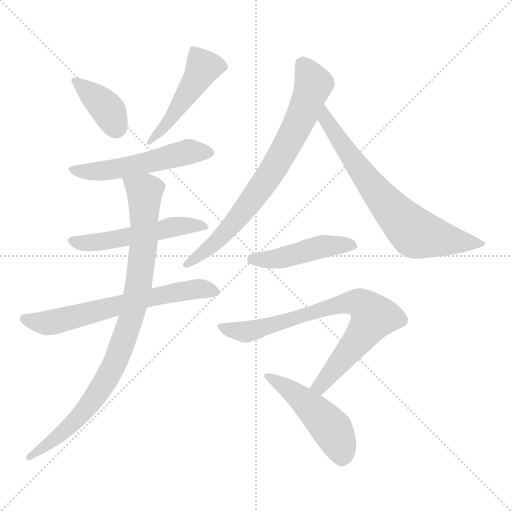
t = 0.00 s
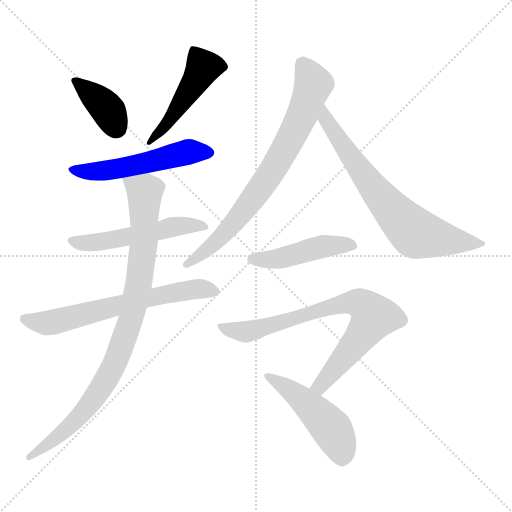
t = 1.70 s
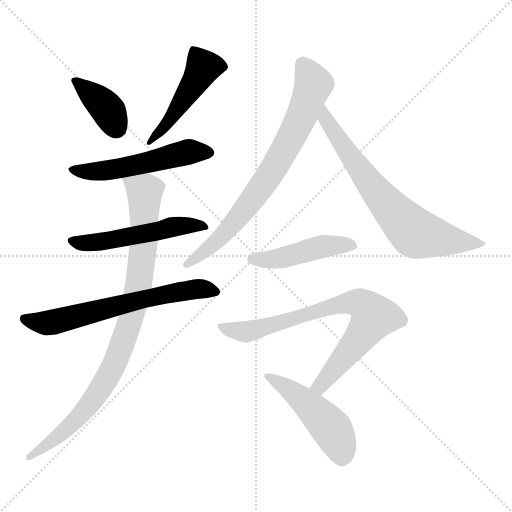
t = 3.40 s
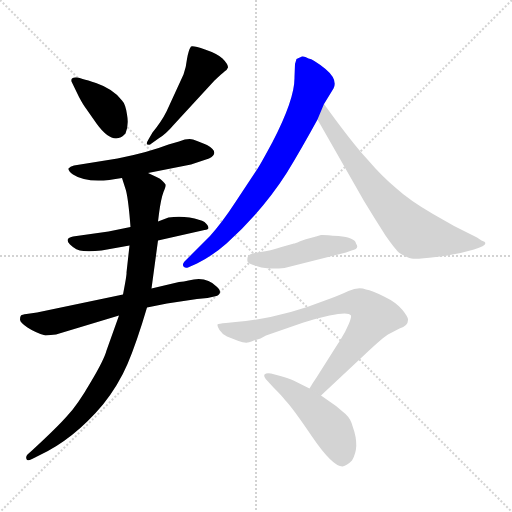
t = 5.10 s
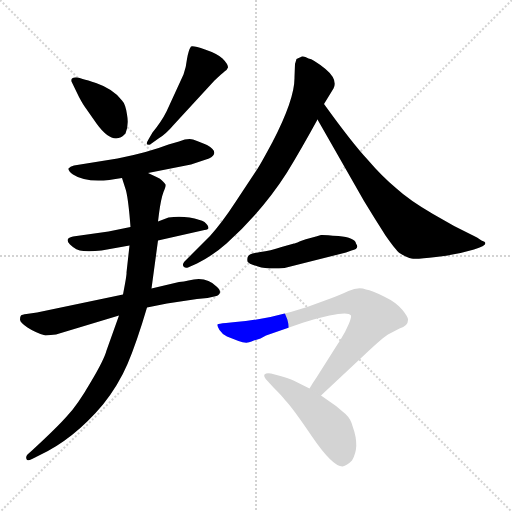
t = 6.79 s
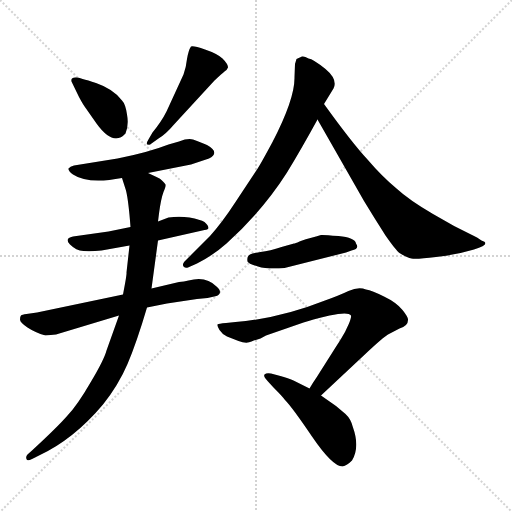
t = 8.49 s

The animated SVG that drew these frames (rendered in a browser with its animation timeline set to each time). Animation: 11 CSS @keyframes rules; one cycle of 8.49 s.

<svg version="1.1" viewBox="0 0 1024 1024" xmlns="http://www.w3.org/2000/svg">
  <g stroke="lightgray" stroke-dasharray="1,1" stroke-width="1" transform="scale(4, 4)">
    <line x1="0" y1="0" x2="256" y2="256"></line>
    <line x1="256" y1="0" x2="0" y2="256"></line>
    <line x1="128" y1="0" x2="128" y2="256"></line>
    <line x1="0" y1="128" x2="256" y2="128"></line>
  </g>
<g transform="scale(1, -1) translate(0, -860)">
   <style type="text/css">
    @keyframes keyframes0 {
      from {
       stroke: blue;
       stroke-dashoffset: 378;
       stroke-width: 128;
       }
       55% {
       animation-timing-function: step-end;
       stroke: blue;
       stroke-dashoffset: 0;
       stroke-width: 128;
       }
       to {
       stroke: black;
       stroke-width: 1024;
       }
       }
       #make-me-a-hanzi-animation-0 {
         animation: keyframes0 0.557617s both;
         animation-delay: 0.000000s;
         animation-timing-function: linear;
       }
    @keyframes keyframes1 {
      from {
       stroke: blue;
       stroke-dashoffset: 482;
       stroke-width: 128;
       }
       61% {
       animation-timing-function: step-end;
       stroke: blue;
       stroke-dashoffset: 0;
       stroke-width: 128;
       }
       to {
       stroke: black;
       stroke-width: 1024;
       }
       }
       #make-me-a-hanzi-animation-1 {
         animation: keyframes1 0.642253s both;
         animation-delay: 0.557617s;
         animation-timing-function: linear;
       }
    @keyframes keyframes2 {
      from {
       stroke: blue;
       stroke-dashoffset: 529;
       stroke-width: 128;
       }
       63% {
       animation-timing-function: step-end;
       stroke: blue;
       stroke-dashoffset: 0;
       stroke-width: 128;
       }
       to {
       stroke: black;
       stroke-width: 1024;
       }
       }
       #make-me-a-hanzi-animation-2 {
         animation: keyframes2 0.680501s both;
         animation-delay: 1.199870s;
         animation-timing-function: linear;
       }
    @keyframes keyframes3 {
      from {
       stroke: blue;
       stroke-dashoffset: 526;
       stroke-width: 128;
       }
       63% {
       animation-timing-function: step-end;
       stroke: blue;
       stroke-dashoffset: 0;
       stroke-width: 128;
       }
       to {
       stroke: black;
       stroke-width: 1024;
       }
       }
       #make-me-a-hanzi-animation-3 {
         animation: keyframes3 0.678060s both;
         animation-delay: 1.880371s;
         animation-timing-function: linear;
       }
    @keyframes keyframes4 {
      from {
       stroke: blue;
       stroke-dashoffset: 645;
       stroke-width: 128;
       }
       68% {
       animation-timing-function: step-end;
       stroke: blue;
       stroke-dashoffset: 0;
       stroke-width: 128;
       }
       to {
       stroke: black;
       stroke-width: 1024;
       }
       }
       #make-me-a-hanzi-animation-4 {
         animation: keyframes4 0.774902s both;
         animation-delay: 2.558431s;
         animation-timing-function: linear;
       }
    @keyframes keyframes5 {
      from {
       stroke: blue;
       stroke-dashoffset: 907;
       stroke-width: 128;
       }
       75% {
       animation-timing-function: step-end;
       stroke: blue;
       stroke-dashoffset: 0;
       stroke-width: 128;
       }
       to {
       stroke: black;
       stroke-width: 1024;
       }
       }
       #make-me-a-hanzi-animation-5 {
         animation: keyframes5 0.988118s both;
         animation-delay: 3.333333s;
         animation-timing-function: linear;
       }
    @keyframes keyframes6 {
      from {
       stroke: blue;
       stroke-dashoffset: 751;
       stroke-width: 128;
       }
       71% {
       animation-timing-function: step-end;
       stroke: blue;
       stroke-dashoffset: 0;
       stroke-width: 128;
       }
       to {
       stroke: black;
       stroke-width: 1024;
       }
       }
       #make-me-a-hanzi-animation-6 {
         animation: keyframes6 0.861165s both;
         animation-delay: 4.321452s;
         animation-timing-function: linear;
       }
    @keyframes keyframes7 {
      from {
       stroke: blue;
       stroke-dashoffset: 698;
       stroke-width: 128;
       }
       69% {
       animation-timing-function: step-end;
       stroke: blue;
       stroke-dashoffset: 0;
       stroke-width: 128;
       }
       to {
       stroke: black;
       stroke-width: 1024;
       }
       }
       #make-me-a-hanzi-animation-7 {
         animation: keyframes7 0.818034s both;
         animation-delay: 5.182617s;
         animation-timing-function: linear;
       }
    @keyframes keyframes8 {
      from {
       stroke: blue;
       stroke-dashoffset: 462;
       stroke-width: 128;
       }
       60% {
       animation-timing-function: step-end;
       stroke: blue;
       stroke-dashoffset: 0;
       stroke-width: 128;
       }
       to {
       stroke: black;
       stroke-width: 1024;
       }
       }
       #make-me-a-hanzi-animation-8 {
         animation: keyframes8 0.625977s both;
         animation-delay: 6.000651s;
         animation-timing-function: linear;
       }
    @keyframes keyframes9 {
      from {
       stroke: blue;
       stroke-dashoffset: 772;
       stroke-width: 128;
       }
       72% {
       animation-timing-function: step-end;
       stroke: blue;
       stroke-dashoffset: 0;
       stroke-width: 128;
       }
       to {
       stroke: black;
       stroke-width: 1024;
       }
       }
       #make-me-a-hanzi-animation-9 {
         animation: keyframes9 0.878255s both;
         animation-delay: 6.626628s;
         animation-timing-function: linear;
       }
    @keyframes keyframes10 {
      from {
       stroke: blue;
       stroke-dashoffset: 486;
       stroke-width: 128;
       }
       61% {
       animation-timing-function: step-end;
       stroke: blue;
       stroke-dashoffset: 0;
       stroke-width: 128;
       }
       to {
       stroke: black;
       stroke-width: 1024;
       }
       }
       #make-me-a-hanzi-animation-10 {
         animation: keyframes10 0.645508s both;
         animation-delay: 7.504883s;
         animation-timing-function: linear;
       }
</style>
<path d="M 143.0 697.0 L 158.0 666.0 Q 166.0 651.0 172.0 643.0 L 193.0 613.0 Q 227.0 566.0 251.0 593.0 Q 258.0 610.0 254.0 631.0 Q 251.0 652.0 244.0 659.0 Q 227.0 682.0 192.0 694.0 Q 158.0 705.0 153.0 705.0 Q 141.0 706.0 143.0 697.0 Z" fill="lightgray"></path> 
<path d="M 305.0 595.0 L 298.0 583.0 Q 290.0 570.0 296.0 571.0 Q 299.0 569.0 303.0 573.0 L 317.0 583.0 Q 331.0 591.0 348.0 611.0 L 429.0 699.0 Q 445.0 714.0 449.0 717.0 Q 454.0 720.0 456.0 725.0 Q 456.0 732.0 445.0 743.0 Q 434.0 753.0 410.0 761.0 Q 387.0 769.0 382.0 767.0 Q 377.0 760.0 374.0 742.0 Q 372.0 724.0 367.0 711.0 L 333.0 637.0 Q 323.0 617.0 305.0 595.0 Z" fill="lightgray"></path> 
<path d="M 296.0 514.0 L 382.0 531.0 L 418.0 543.0 Q 441.0 555.0 414.0 570.0 Q 396.0 578.0 386.0 581.0 Q 376.0 584.0 358.0 577.0 L 337.0 571.0 Q 296.0 555.0 235.0 543.0 L 148.0 529.0 Q 140.0 527.0 137.0 523.0 Q 136.0 519.0 146.0 511.0 Q 176.0 491.0 244.0 504.0 L 296.0 514.0 Z" fill="lightgray"></path> 
<path d="M 261.0 406.0 L 217.0 397.0 L 146.0 387.0 Q 128.0 383.0 140.0 371.0 Q 152.0 359.0 167.0 358.0 Q 183.0 357.0 203.0 359.0 L 259.0 369.0 L 316.0 379.0 L 409.0 400.0 Q 425.0 401.0 409.0 416.0 Q 401.0 421.0 379.0 425.0 Q 358.0 428.0 337.0 425.0 L 316.0 417.0 L 261.0 406.0 Z" fill="lightgray"></path> 
<path d="M 246.0 271.0 L 74.0 235.0 L 53.0 232.0 Q 44.0 231.0 42.0 229.0 Q 40.0 227.0 40.0 221.0 Q 40.0 215.0 55.0 205.0 Q 70.0 195.0 91.0 189.0 L 112.0 191.0 L 238.0 229.0 L 294.0 245.0 L 334.0 253.0 L 394.0 262.0 L 415.0 264.0 L 433.0 268.0 Q 447.0 275.0 433.0 287.0 Q 412.0 309.0 377.0 299.0 Q 368.0 297.0 358.0 296.0 L 303.0 283.0 L 246.0 271.0 Z" fill="lightgray"></path> 
<path d="M 259.0 369.0 L 253.0 315.0 Q 254.0 312.0 246.0 271.0 L 238.0 229.0 L 213.0 159.0 Q 208.0 140.0 181.0 95.0 Q 155.0 50.0 135.0 29.0 Q 116.0 7.0 64.0 -41.0 L 55.0 -49.0 Q 51.0 -53.0 53.0 -58.0 Q 54.0 -63.0 64.0 -58.0 L 78.0 -51.0 Q 147.0 -19.0 206.0 51.0 Q 237.0 90.0 255.0 132.0 Q 273.0 174.0 294.0 245.0 L 303.0 283.0 L 316.0 379.0 L 316.0 417.0 L 318.0 433.0 Q 322.0 463.0 327.0 476.0 Q 332.0 488.0 331.0 491.0 Q 330.0 493.0 325.0 498.0 Q 321.0 503.0 313.0 506.0 L 296.0 514.0 C 269.0 527.0 235.0 533.0 244.0 504.0 L 252.0 479.0 Q 257.0 459.0 261.0 406.0 L 259.0 369.0 Z" fill="lightgray"></path> 
<path d="M 648.0 652.0 L 667.0 683.0 Q 676.0 701.0 651.0 722.0 Q 626.0 742.0 617.0 743.0 Q 609.0 748.0 604.0 747.0 L 593.0 742.0 L 590.0 732.0 L 589.0 706.0 Q 590.0 663.0 545.0 576.0 Q 524.0 537.0 516.0 524.0 L 471.0 456.0 Q 445.0 416.0 420.0 388.0 L 369.0 337.0 Q 364.0 331.0 367.0 327.0 Q 371.0 323.0 376.0 325.0 L 394.0 333.0 Q 426.0 349.0 453.0 373.0 Q 525.0 438.0 574.0 515.0 Q 601.0 559.0 635.0 621.0 L 648.0 652.0 Z" fill="lightgray"></path> 
<path d="M 635.0 621.0 L 728.0 458.0 Q 748.0 425.0 771.0 389.0 Q 792.0 359.0 799.0 354.0 Q 814.0 345.0 823.0 343.0 Q 832.0 341.0 872.0 346.0 Q 912.0 350.0 948.0 361.0 Q 984.0 372.0 963.0 379.0 L 954.0 385.0 Q 909.0 406.0 866.0 432.0 Q 818.0 460.0 793.0 483.0 Q 764.0 507.0 735.0 541.0 Q 705.0 573.0 648.0 652.0 C 630.0 676.0 620.0 647.0 635.0 621.0 Z" fill="lightgray"></path> 
<path d="M 521.0 356.0 L 505.0 353.0 Q 498.0 351.0 496.0 347.0 Q 494.0 344.0 495.0 337.0 Q 497.0 332.0 516.0 327.0 Q 535.0 321.0 569.0 324.0 L 692.0 355.0 L 703.0 359.0 Q 720.0 362.0 712.0 373.0 Q 710.0 385.0 677.0 388.0 Q 644.0 391.0 642.0 390.0 L 632.0 387.0 Q 608.0 381.0 599.0 377.0 Q 590.0 373.0 588.0 373.0 L 563.0 366.0 Q 540.0 358.0 521.0 356.0 Z" fill="lightgray"></path> 
<path d="M 642.0 69.0 L 736.0 157.0 Q 766.0 185.0 776.0 191.0 L 799.0 203.0 Q 816.0 208.0 816.0 220.0 Q 817.0 225.0 805.0 240.0 Q 793.0 255.0 768.0 267.0 Q 744.0 279.0 732.0 281.0 Q 717.0 287.0 697.0 278.0 Q 678.0 269.0 650.0 259.0 Q 559.0 223.0 471.0 216.0 L 452.0 214.0 Q 437.0 213.0 435.0 211.0 Q 434.0 208.0 439.0 200.0 Q 444.0 192.0 454.0 187.0 L 477.0 178.0 Q 493.0 172.0 503.0 177.0 Q 513.0 181.0 521.0 183.0 L 532.0 189.0 L 607.0 215.0 Q 621.0 220.0 659.0 229.0 Q 697.0 237.0 702.0 229.0 Q 703.0 226.0 698.0 213.0 L 690.0 196.0 Q 681.0 180.0 671.0 165.0 L 633.0 105.0 Q 626.0 95.0 619.0 83.0 C 603.0 57.0 620.0 48.0 642.0 69.0 Z" fill="lightgray"></path> 
<path d="M 619.0 83.0 L 587.0 99.0 Q 576.0 104.0 557.0 109.0 L 542.0 113.0 Q 533.0 115.0 529.0 111.0 Q 526.0 107.0 536.0 97.0 L 547.0 85.0 Q 566.0 66.0 570.0 60.0 Q 584.0 46.0 624.0 -13.0 Q 665.0 -73.0 685.0 -73.0 Q 694.0 -71.0 704.0 -61.0 Q 720.0 -34.0 706.0 5.0 Q 702.0 22.0 691.0 32.0 L 672.0 48.0 L 642.0 69.0 L 619.0 83.0 Z" fill="lightgray"></path> 
      <clipPath id="make-me-a-hanzi-clip-0">
      <path d="M 143.0 697.0 L 158.0 666.0 Q 166.0 651.0 172.0 643.0 L 193.0 613.0 Q 227.0 566.0 251.0 593.0 Q 258.0 610.0 254.0 631.0 Q 251.0 652.0 244.0 659.0 Q 227.0 682.0 192.0 694.0 Q 158.0 705.0 153.0 705.0 Q 141.0 706.0 143.0 697.0 Z" fill="lightgray"></path>
      </clipPath>
      <path clip-path="url(#make-me-a-hanzi-clip-0)" d="M 153.0 695.0 L 210.0 647.0 L 233.0 605.0 " fill="none" id="make-me-a-hanzi-animation-0" stroke-dasharray="250 500" stroke-linecap="round"></path>

      <clipPath id="make-me-a-hanzi-clip-1">
      <path d="M 305.0 595.0 L 298.0 583.0 Q 290.0 570.0 296.0 571.0 Q 299.0 569.0 303.0 573.0 L 317.0 583.0 Q 331.0 591.0 348.0 611.0 L 429.0 699.0 Q 445.0 714.0 449.0 717.0 Q 454.0 720.0 456.0 725.0 Q 456.0 732.0 445.0 743.0 Q 434.0 753.0 410.0 761.0 Q 387.0 769.0 382.0 767.0 Q 377.0 760.0 374.0 742.0 Q 372.0 724.0 367.0 711.0 L 333.0 637.0 Q 323.0 617.0 305.0 595.0 Z" fill="lightgray"></path>
      </clipPath>
      <path clip-path="url(#make-me-a-hanzi-clip-1)" d="M 447.0 726.0 L 406.0 726.0 L 343.0 625.0 L 298.0 577.0 " fill="none" id="make-me-a-hanzi-animation-1" stroke-dasharray="354 708" stroke-linecap="round"></path>

      <clipPath id="make-me-a-hanzi-clip-2">
      <path d="M 296.0 514.0 L 382.0 531.0 L 418.0 543.0 Q 441.0 555.0 414.0 570.0 Q 396.0 578.0 386.0 581.0 Q 376.0 584.0 358.0 577.0 L 337.0 571.0 Q 296.0 555.0 235.0 543.0 L 148.0 529.0 Q 140.0 527.0 137.0 523.0 Q 136.0 519.0 146.0 511.0 Q 176.0 491.0 244.0 504.0 L 296.0 514.0 Z" fill="lightgray"></path>
      </clipPath>
      <path clip-path="url(#make-me-a-hanzi-clip-2)" d="M 146.0 520.0 L 215.0 519.0 L 384.0 557.0 L 415.0 556.0 " fill="none" id="make-me-a-hanzi-animation-2" stroke-dasharray="401 802" stroke-linecap="round"></path>

      <clipPath id="make-me-a-hanzi-clip-3">
      <path d="M 261.0 406.0 L 217.0 397.0 L 146.0 387.0 Q 128.0 383.0 140.0 371.0 Q 152.0 359.0 167.0 358.0 Q 183.0 357.0 203.0 359.0 L 259.0 369.0 L 316.0 379.0 L 409.0 400.0 Q 425.0 401.0 409.0 416.0 Q 401.0 421.0 379.0 425.0 Q 358.0 428.0 337.0 425.0 L 316.0 417.0 L 261.0 406.0 Z" fill="lightgray"></path>
      </clipPath>
      <path clip-path="url(#make-me-a-hanzi-clip-3)" d="M 144.0 379.0 L 163.0 373.0 L 207.0 377.0 L 358.0 408.0 L 410.0 408.0 " fill="none" id="make-me-a-hanzi-animation-3" stroke-dasharray="398 796" stroke-linecap="round"></path>

      <clipPath id="make-me-a-hanzi-clip-4">
      <path d="M 246.0 271.0 L 74.0 235.0 L 53.0 232.0 Q 44.0 231.0 42.0 229.0 Q 40.0 227.0 40.0 221.0 Q 40.0 215.0 55.0 205.0 Q 70.0 195.0 91.0 189.0 L 112.0 191.0 L 238.0 229.0 L 294.0 245.0 L 334.0 253.0 L 394.0 262.0 L 415.0 264.0 L 433.0 268.0 Q 447.0 275.0 433.0 287.0 Q 412.0 309.0 377.0 299.0 Q 368.0 297.0 358.0 296.0 L 303.0 283.0 L 246.0 271.0 Z" fill="lightgray"></path>
      </clipPath>
      <path clip-path="url(#make-me-a-hanzi-clip-4)" d="M 50.0 223.0 L 92.0 214.0 L 328.0 271.0 L 389.0 282.0 L 430.0 278.0 " fill="none" id="make-me-a-hanzi-animation-4" stroke-dasharray="517 1034" stroke-linecap="round"></path>

      <clipPath id="make-me-a-hanzi-clip-5">
      <path d="M 259.0 369.0 L 253.0 315.0 Q 254.0 312.0 246.0 271.0 L 238.0 229.0 L 213.0 159.0 Q 208.0 140.0 181.0 95.0 Q 155.0 50.0 135.0 29.0 Q 116.0 7.0 64.0 -41.0 L 55.0 -49.0 Q 51.0 -53.0 53.0 -58.0 Q 54.0 -63.0 64.0 -58.0 L 78.0 -51.0 Q 147.0 -19.0 206.0 51.0 Q 237.0 90.0 255.0 132.0 Q 273.0 174.0 294.0 245.0 L 303.0 283.0 L 316.0 379.0 L 316.0 417.0 L 318.0 433.0 Q 322.0 463.0 327.0 476.0 Q 332.0 488.0 331.0 491.0 Q 330.0 493.0 325.0 498.0 Q 321.0 503.0 313.0 506.0 L 296.0 514.0 C 269.0 527.0 235.0 533.0 244.0 504.0 L 252.0 479.0 Q 257.0 459.0 261.0 406.0 L 259.0 369.0 Z" fill="lightgray"></path>
      </clipPath>
      <path clip-path="url(#make-me-a-hanzi-clip-5)" d="M 252.0 500.0 L 289.0 476.0 L 280.0 307.0 L 253.0 196.0 L 224.0 122.0 L 166.0 34.0 L 135.0 3.0 L 59.0 -54.0 " fill="none" id="make-me-a-hanzi-animation-5" stroke-dasharray="779 1558" stroke-linecap="round"></path>

      <clipPath id="make-me-a-hanzi-clip-6">
      <path d="M 648.0 652.0 L 667.0 683.0 Q 676.0 701.0 651.0 722.0 Q 626.0 742.0 617.0 743.0 Q 609.0 748.0 604.0 747.0 L 593.0 742.0 L 590.0 732.0 L 589.0 706.0 Q 590.0 663.0 545.0 576.0 Q 524.0 537.0 516.0 524.0 L 471.0 456.0 Q 445.0 416.0 420.0 388.0 L 369.0 337.0 Q 364.0 331.0 367.0 327.0 Q 371.0 323.0 376.0 325.0 L 394.0 333.0 Q 426.0 349.0 453.0 373.0 Q 525.0 438.0 574.0 515.0 Q 601.0 559.0 635.0 621.0 L 648.0 652.0 Z" fill="lightgray"></path>
      </clipPath>
      <path clip-path="url(#make-me-a-hanzi-clip-6)" d="M 604.0 733.0 L 627.0 692.0 L 568.0 558.0 L 506.0 462.0 L 466.0 413.0 L 437.0 381.0 L 373.0 331.0 " fill="none" id="make-me-a-hanzi-animation-6" stroke-dasharray="623 1246" stroke-linecap="round"></path>

      <clipPath id="make-me-a-hanzi-clip-7">
      <path d="M 635.0 621.0 L 728.0 458.0 Q 748.0 425.0 771.0 389.0 Q 792.0 359.0 799.0 354.0 Q 814.0 345.0 823.0 343.0 Q 832.0 341.0 872.0 346.0 Q 912.0 350.0 948.0 361.0 Q 984.0 372.0 963.0 379.0 L 954.0 385.0 Q 909.0 406.0 866.0 432.0 Q 818.0 460.0 793.0 483.0 Q 764.0 507.0 735.0 541.0 Q 705.0 573.0 648.0 652.0 C 630.0 676.0 620.0 647.0 635.0 621.0 Z" fill="lightgray"></path>
      </clipPath>
      <path clip-path="url(#make-me-a-hanzi-clip-7)" d="M 654.0 643.0 L 650.0 633.0 L 660.0 608.0 L 703.0 543.0 L 767.0 459.0 L 818.0 405.0 L 843.0 390.0 L 958.0 368.0 " fill="none" id="make-me-a-hanzi-animation-7" stroke-dasharray="570 1140" stroke-linecap="round"></path>

      <clipPath id="make-me-a-hanzi-clip-8">
      <path d="M 521.0 356.0 L 505.0 353.0 Q 498.0 351.0 496.0 347.0 Q 494.0 344.0 495.0 337.0 Q 497.0 332.0 516.0 327.0 Q 535.0 321.0 569.0 324.0 L 692.0 355.0 L 703.0 359.0 Q 720.0 362.0 712.0 373.0 Q 710.0 385.0 677.0 388.0 Q 644.0 391.0 642.0 390.0 L 632.0 387.0 Q 608.0 381.0 599.0 377.0 Q 590.0 373.0 588.0 373.0 L 563.0 366.0 Q 540.0 358.0 521.0 356.0 Z" fill="lightgray"></path>
      </clipPath>
      <path clip-path="url(#make-me-a-hanzi-clip-8)" d="M 503.0 341.0 L 560.0 343.0 L 651.0 368.0 L 706.0 367.0 " fill="none" id="make-me-a-hanzi-animation-8" stroke-dasharray="334 668" stroke-linecap="round"></path>

      <clipPath id="make-me-a-hanzi-clip-9">
      <path d="M 642.0 69.0 L 736.0 157.0 Q 766.0 185.0 776.0 191.0 L 799.0 203.0 Q 816.0 208.0 816.0 220.0 Q 817.0 225.0 805.0 240.0 Q 793.0 255.0 768.0 267.0 Q 744.0 279.0 732.0 281.0 Q 717.0 287.0 697.0 278.0 Q 678.0 269.0 650.0 259.0 Q 559.0 223.0 471.0 216.0 L 452.0 214.0 Q 437.0 213.0 435.0 211.0 Q 434.0 208.0 439.0 200.0 Q 444.0 192.0 454.0 187.0 L 477.0 178.0 Q 493.0 172.0 503.0 177.0 Q 513.0 181.0 521.0 183.0 L 532.0 189.0 L 607.0 215.0 Q 621.0 220.0 659.0 229.0 Q 697.0 237.0 702.0 229.0 Q 703.0 226.0 698.0 213.0 L 690.0 196.0 Q 681.0 180.0 671.0 165.0 L 633.0 105.0 Q 626.0 95.0 619.0 83.0 C 603.0 57.0 620.0 48.0 642.0 69.0 Z" fill="lightgray"></path>
      </clipPath>
      <path clip-path="url(#make-me-a-hanzi-clip-9)" d="M 439.0 206.0 L 489.0 196.0 L 689.0 253.0 L 712.0 255.0 L 735.0 244.0 L 747.0 226.0 L 732.0 201.0 L 647.0 95.0 L 628.0 85.0 " fill="none" id="make-me-a-hanzi-animation-9" stroke-dasharray="644 1288" stroke-linecap="round"></path>

      <clipPath id="make-me-a-hanzi-clip-10">
      <path d="M 619.0 83.0 L 587.0 99.0 Q 576.0 104.0 557.0 109.0 L 542.0 113.0 Q 533.0 115.0 529.0 111.0 Q 526.0 107.0 536.0 97.0 L 547.0 85.0 Q 566.0 66.0 570.0 60.0 Q 584.0 46.0 624.0 -13.0 Q 665.0 -73.0 685.0 -73.0 Q 694.0 -71.0 704.0 -61.0 Q 720.0 -34.0 706.0 5.0 Q 702.0 22.0 691.0 32.0 L 672.0 48.0 L 642.0 69.0 L 619.0 83.0 Z" fill="lightgray"></path>
      </clipPath>
      <path clip-path="url(#make-me-a-hanzi-clip-10)" d="M 536.0 106.0 L 593.0 70.0 L 646.0 21.0 L 676.0 -22.0 L 684.0 -59.0 " fill="none" id="make-me-a-hanzi-animation-10" stroke-dasharray="358 716" stroke-linecap="round"></path>

</g>
</svg>
